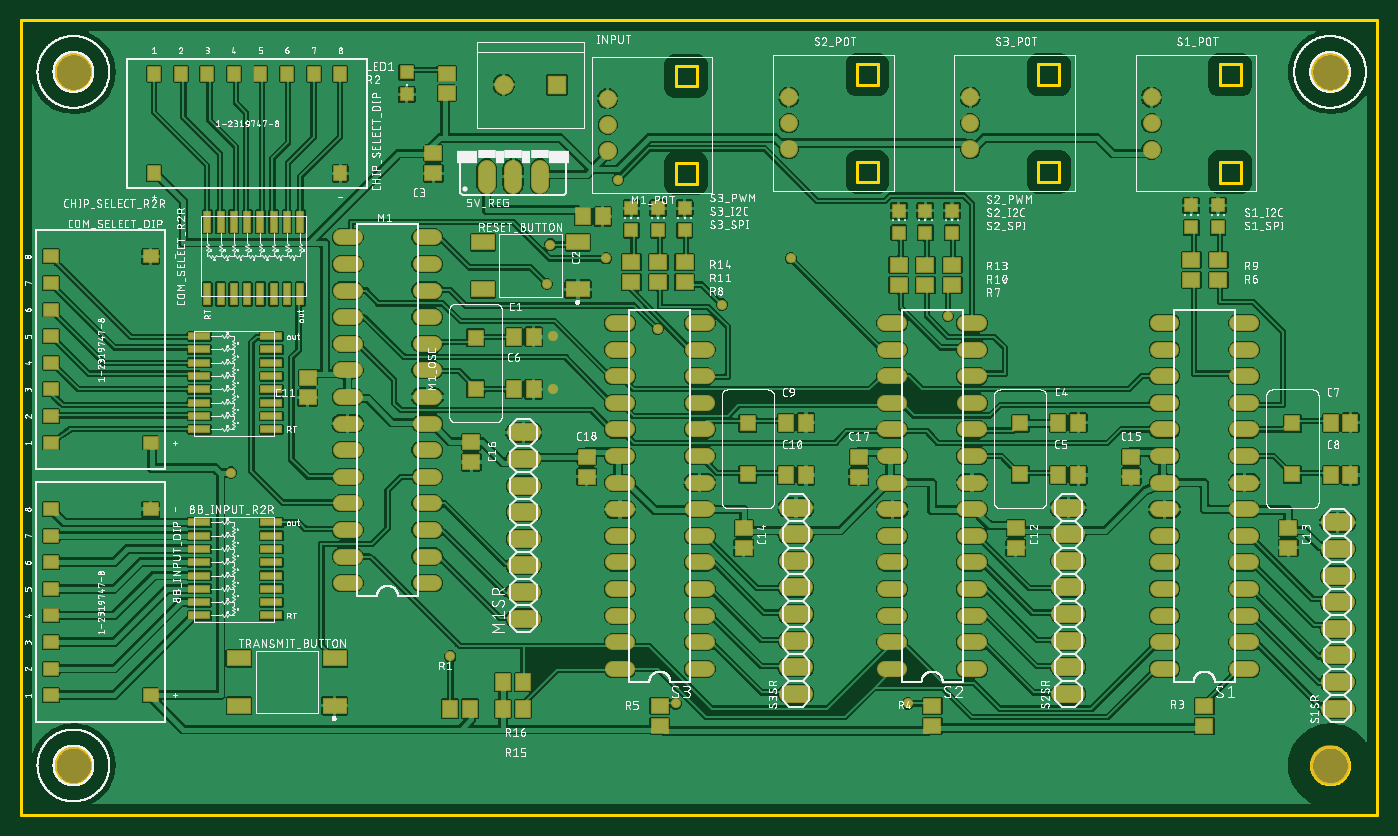
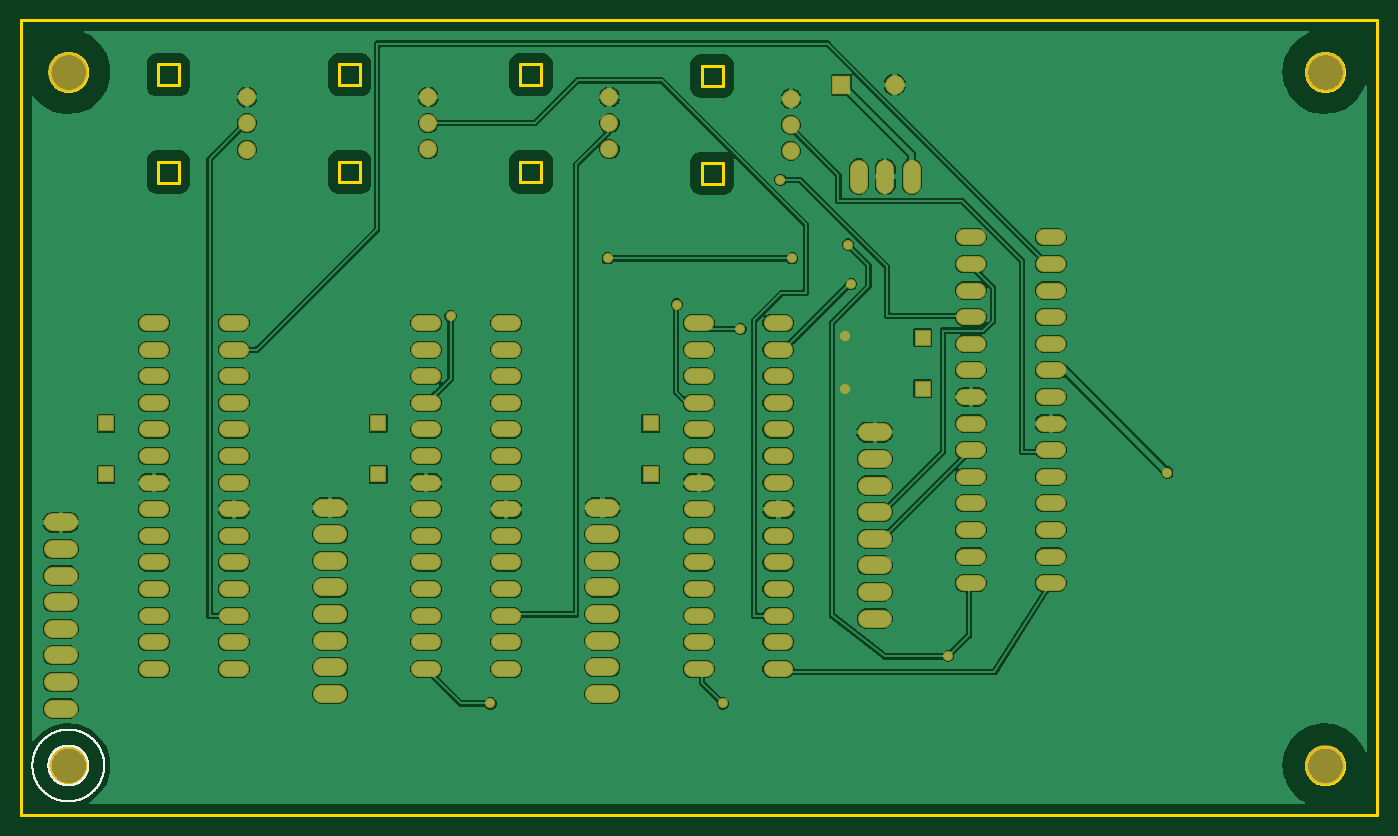
Circuit board: 8 layer files. Board 129.5 x 75.9 mm.
- bottom_copper: copper_bottom.gbr (147744 bytes)
- top_copper: copper_top.gbr (467781 bytes)
- outline: profile.gbr (8319 bytes)
- bottom_silk: silkscreen_bottom.gbr (10295 bytes)
- top_silk: silkscreen_top.gbr (599336 bytes)
- bottom_mask: soldermask_bottom.gbr (6813 bytes)
- top_mask: soldermask_top.gbr (10514 bytes)
- paste: solderpaste_top.gbr (3839 bytes)

=== bottom_copper: copper_bottom.gbr (147744 bytes, source omitted) ===
=== top_copper: copper_top.gbr (467781 bytes, source omitted) ===
=== outline: profile.gbr (8319 bytes, source omitted) ===
=== bottom_silk: silkscreen_bottom.gbr (10295 bytes, source omitted) ===
=== top_silk: silkscreen_top.gbr (599336 bytes, source omitted) ===
=== bottom_mask: soldermask_bottom.gbr (6813 bytes, source omitted) ===
=== top_mask: soldermask_top.gbr (10514 bytes, source omitted) ===
=== paste: solderpaste_top.gbr ===
G04 EAGLE Gerber RS-274X export*
G75*
%MOMM*%
%FSLAX34Y34*%
%LPD*%
%INSolderpaste Top*%
%IPPOS*%
%AMOC8*
5,1,8,0,0,1.08239X$1,22.5*%
G01*
%ADD10R,1.300000X1.500000*%
%ADD11R,1.500000X1.300000*%
%ADD12R,1.200000X1.200000*%
%ADD13R,1.300000X1.600000*%
%ADD14R,1.600000X1.300000*%
%ADD15R,2.100000X1.400000*%
%ADD16R,1.300000X1.100000*%
%ADD17R,2.000000X0.630000*%
%ADD18R,1.100000X1.300000*%
%ADD19R,0.630000X2.000000*%


D10*
X470500Y520000D03*
X489500Y520000D03*
X536600Y635000D03*
X555600Y635000D03*
D11*
X393700Y695300D03*
X393700Y676300D03*
D10*
X470500Y470000D03*
X489500Y470000D03*
X1250500Y438100D03*
X1269500Y438100D03*
X1250500Y388100D03*
X1269500Y388100D03*
D12*
X368300Y751500D03*
X368300Y772500D03*
D13*
X428600Y165100D03*
X409600Y165100D03*
D11*
X406400Y752500D03*
X406400Y771500D03*
D14*
X1130000Y148600D03*
X1130000Y167600D03*
X870000Y148600D03*
X870000Y167600D03*
D10*
X990500Y438100D03*
X1009500Y438100D03*
X990500Y388100D03*
X1009500Y388100D03*
D14*
X610000Y148600D03*
X610000Y167600D03*
D10*
X730500Y438100D03*
X749500Y438100D03*
X730500Y388100D03*
X749500Y388100D03*
D14*
X1143000Y574700D03*
X1143000Y593700D03*
D12*
X1143000Y645500D03*
X1143000Y624500D03*
D14*
X889000Y569620D03*
X889000Y588620D03*
D12*
X889000Y640420D03*
X889000Y619420D03*
D14*
X633730Y572160D03*
X633730Y591160D03*
D12*
X633730Y642960D03*
X633730Y621960D03*
D14*
X1117600Y574700D03*
X1117600Y593700D03*
D12*
X1117600Y645500D03*
X1117600Y624500D03*
D14*
X863600Y569620D03*
X863600Y588620D03*
D12*
X863600Y640420D03*
X863600Y619420D03*
D14*
X608330Y572160D03*
X608330Y591160D03*
D12*
X608330Y642960D03*
X608330Y621960D03*
D14*
X838200Y569620D03*
X838200Y588620D03*
D12*
X838200Y640420D03*
X838200Y619420D03*
D14*
X582930Y572160D03*
X582930Y591160D03*
D12*
X582930Y642960D03*
X582930Y621960D03*
D10*
X460400Y165100D03*
X479400Y165100D03*
X460400Y190500D03*
X479400Y190500D03*
D15*
X531910Y565510D03*
X440910Y565510D03*
X531910Y610510D03*
X440910Y610510D03*
D16*
X28700Y177800D03*
X28700Y203200D03*
X28700Y228600D03*
X28700Y254000D03*
X28700Y279400D03*
X28700Y304800D03*
X28700Y330200D03*
X28700Y355600D03*
X123700Y177800D03*
X123700Y355600D03*
D17*
X170180Y342900D03*
X170180Y330200D03*
X170180Y317500D03*
X170180Y304800D03*
X170180Y292100D03*
X170180Y279400D03*
X170180Y266700D03*
X170180Y254000D03*
X239180Y254000D03*
X239180Y266700D03*
X239180Y279400D03*
X239180Y292100D03*
X239180Y304800D03*
X239180Y317500D03*
X239180Y330200D03*
X239180Y342900D03*
D16*
X28700Y419100D03*
X28700Y444500D03*
X28700Y469900D03*
X28700Y495300D03*
X28700Y520700D03*
X28700Y546100D03*
X28700Y571500D03*
X28700Y596900D03*
X123700Y419100D03*
X123700Y596900D03*
D17*
X170180Y520700D03*
X170180Y508000D03*
X170180Y495300D03*
X170180Y482600D03*
X170180Y469900D03*
X170180Y457200D03*
X170180Y444500D03*
X170180Y431800D03*
X239180Y431800D03*
X239180Y444500D03*
X239180Y457200D03*
X239180Y469900D03*
X239180Y482600D03*
X239180Y495300D03*
X239180Y508000D03*
X239180Y520700D03*
D18*
X127000Y771400D03*
X152400Y771400D03*
X177800Y771400D03*
X203200Y771400D03*
X228600Y771400D03*
X254000Y771400D03*
X279400Y771400D03*
X304800Y771400D03*
X127000Y676400D03*
X304800Y676400D03*
D19*
X266700Y629920D03*
X254000Y629920D03*
X241300Y629920D03*
X228600Y629920D03*
X215900Y629920D03*
X203200Y629920D03*
X190500Y629920D03*
X177800Y629920D03*
X177800Y560920D03*
X190500Y560920D03*
X203200Y560920D03*
X215900Y560920D03*
X228600Y560920D03*
X241300Y560920D03*
X254000Y560920D03*
X266700Y560920D03*
D11*
X273650Y481200D03*
X273650Y462200D03*
X950000Y337600D03*
X950000Y318600D03*
X1210000Y337600D03*
X1210000Y318600D03*
X690000Y337600D03*
X690000Y318600D03*
X1060000Y405600D03*
X1060000Y386600D03*
X430000Y419500D03*
X430000Y400500D03*
X800000Y405600D03*
X800000Y386600D03*
X540000Y405600D03*
X540000Y386600D03*
D15*
X299500Y168000D03*
X208500Y168000D03*
X299500Y213000D03*
X208500Y213000D03*
M02*

